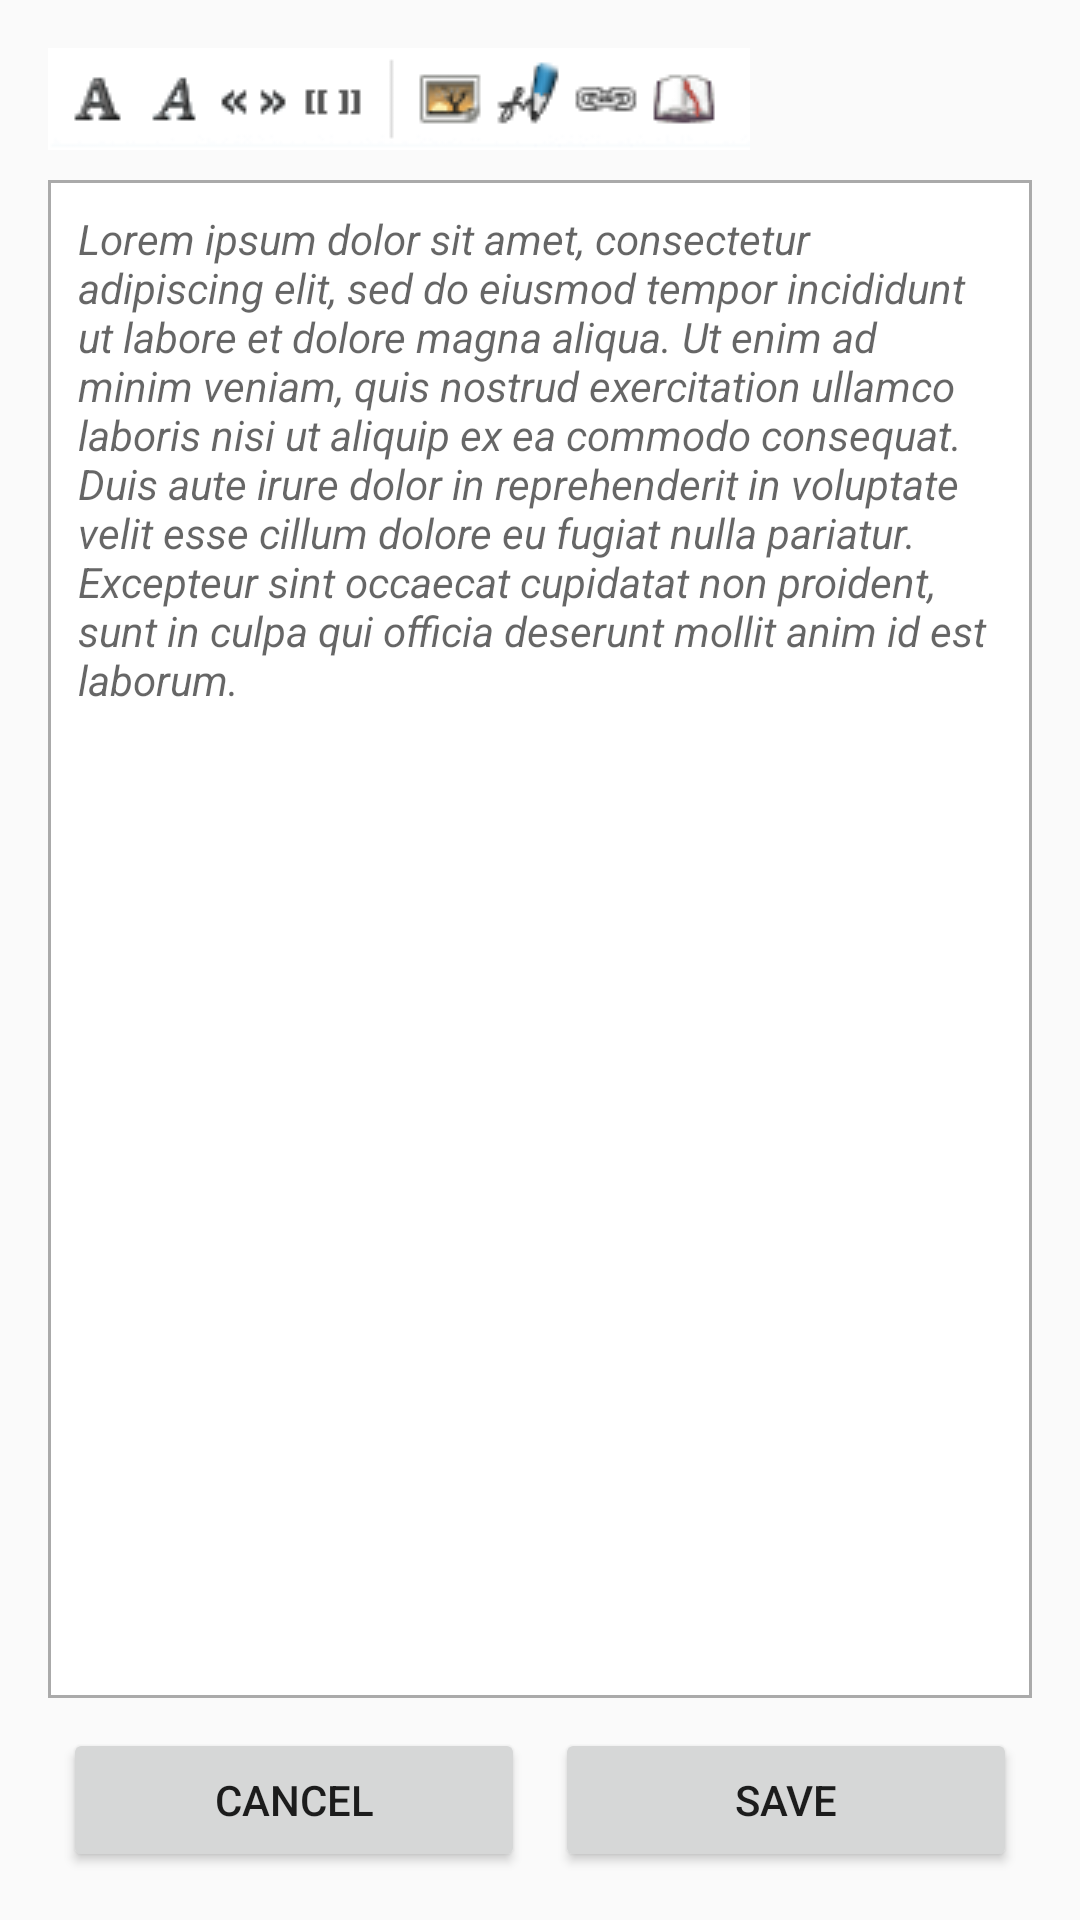

Android layout source for this screen:
<!-- AndroidManifest.xml: application theme AppTheme -->
<!-- res/layout/activity_edit_note.xml -->
<?xml version="1.0" encoding="utf-8"?>
<TableLayout xmlns:android="http://schemas.android.com/apk/res/android"
    xmlns:tools="http://schemas.android.com/tools"
    android:layout_width="match_parent"
    android:layout_height="match_parent"
    android:paddingBottom="@dimen/activity_vertical_margin"
    android:paddingLeft="@dimen/activity_horizontal_margin"
    android:paddingRight="@dimen/activity_horizontal_margin"
    android:paddingTop="@dimen/activity_vertical_margin"
    tools:context="com.example.diegoinsua.uibestpracticesexample.activity.EditNoteActivity"
    android:stretchColumns="0,1">

    <TableRow
        android:layout_width="match_parent"
        android:layout_height="match_parent">

        <ImageView
            android:layout_width="wrap_content"
            android:layout_height="wrap_content"
            android:id="@+id/imageView"
            android:layout_alignParentTop="true"
            android:layout_alignParentLeft="true"
            android:layout_alignParentStart="true"
            android:src="@mipmap/edit_toolbar"
            android:layout_span="2"
            android:layout_gravity="left" />

    </TableRow>

    <TableRow
        android:layout_width="match_parent"
        android:layout_height="0dp"
        android:layout_weight="1"
        android:paddingTop="10dp"
        android:paddingBottom="10dp">

        <EditText
            android:layout_width="match_parent"
            android:layout_height="match_parent"
            android:id="@+id/noteText"
            android:layout_column="0"
            android:layout_span="2"
            android:inputType="text|textMultiLine"
            style="@style/AppTheme.NoteItemText"
            android:text="@string/lorem_ipsum"
            android:gravity="top"
            android:background="@drawable/border_gray"
            android:padding="10dp" />
    </TableRow>

    <TableRow
        android:layout_width="match_parent"
        android:layout_height="match_parent">

        <Button
            android:layout_width="wrap_content"
            android:layout_height="wrap_content"
            android:text="@string/note_edition_cancel"
            android:id="@+id/cancel"
            android:layout_marginLeft="5dp"
            android:layout_marginRight="5dp" />

        <Button
            android:layout_width="wrap_content"
            android:layout_height="wrap_content"
            android:text="@string/note_edition_save"
            android:id="@+id/save"
            android:layout_marginRight="5dp"
            android:layout_marginLeft="5dp" />
    </TableRow>

</TableLayout>
<!-- resources referenced by this layout -->
<resources>
  <dimen name="activity_horizontal_margin">16dp</dimen>
  <dimen name="activity_vertical_margin">16dp</dimen>
  <!-- drawable border_gray (drawable) -->
  <?xml version="1.0" encoding="utf-8"?>
  <shape
      xmlns:android="http://schemas.android.com/apk/res/android"
      android:shape="rectangle" >
      <solid android:color="@android:color/white" />
      <stroke android:color="@android:color/darker_gray" android:width="1dp" />
  </shape>
  <!-- mipmap edit_toolbar: png bitmap (mipmap, 6889 bytes) -->
  <string name="lorem_ipsum">
          Lorem ipsum dolor sit amet, consectetur adipiscing elit, sed do eiusmod tempor incididunt ut labore et dolore magna aliqua.
          Ut enim ad minim veniam, quis nostrud exercitation ullamco laboris nisi ut aliquip ex ea commodo consequat.
          Duis aute irure dolor in reprehenderit in voluptate velit esse cillum dolore eu fugiat nulla pariatur.
          Excepteur sint occaecat cupidatat non proident, sunt in culpa qui officia deserunt mollit anim id est laborum.
      </string>
  <string name="note_edition_cancel">Cancel</string>
  <string name="note_edition_save">Save</string>
  <style name="AppTheme.NoteItemText" parent="android:TextAppearance.Small">
          <item name="android:textStyle">italic</item>
      </style>
  <style name="AppTheme" parent="Theme.AppCompat.Light.DarkActionBar">
          <item name="colorPrimary">@color/colorPrimary</item>
          <item name="colorPrimaryDark">@color/colorPrimaryDark</item>
          <item name="colorAccent">@color/colorAccent</item>
      </style>
  <color name="colorPrimary">#2e2e30</color>
  <color name="colorPrimaryDark">#272728</color>
  <color name="colorAccent">#e96e17</color>
</resources>
